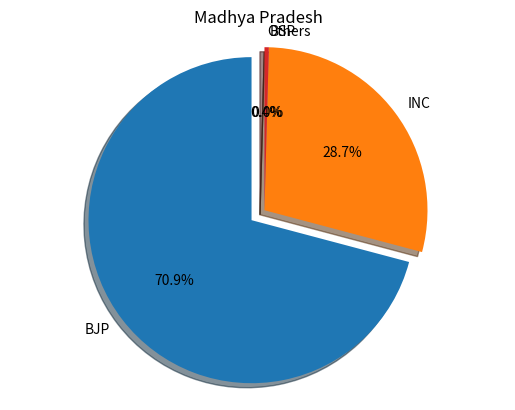
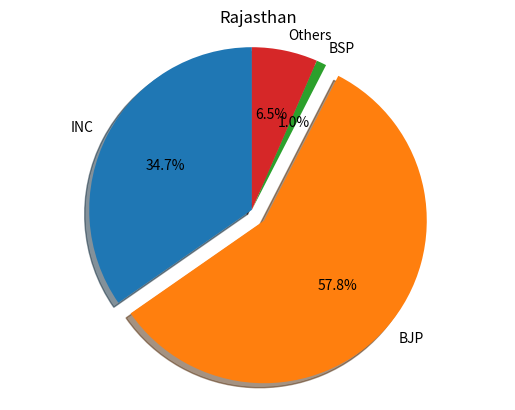
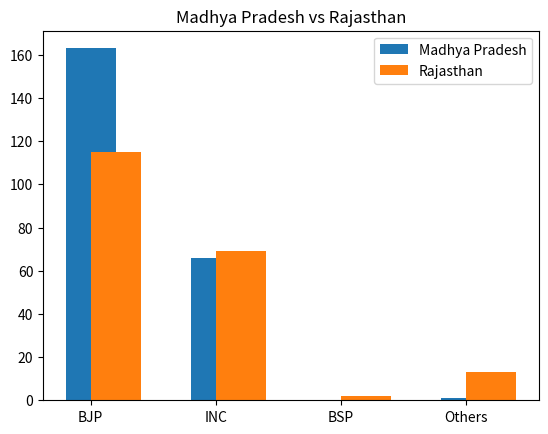

Here is the Python script that generated these plots, in order: (Note: this script raises an exception after producing the figures.)

# Q1 Show party wise seat share for following results of the Assembly Elections 2023 in
# Two different pie charts on two different plots. Party with highest percentage should be shown as slightly detached ( show the percentage seat share on each wedge )
# Two pie charts as subplots on the same figure object
# As a bar chart with party name on X axis and seats won on y axis. Show results of both the states on the same bar plot. Give proper legends
# Madhya Pradesh
# BJP - Win (163) INC - Win (66) BSP – Win ( 0) Others – Win (1)
# Rajasthan
# INC - Win (69) BJP- Win (115) BSP- Win (2) Others-Win (13)

import matplotlib.pyplot as plt

# Madhya Pradesh
labels = ['BJP', 'INC', 'BSP', 'Others']
sizes = [163, 66, 0, 1]
explode = (0.1, 0, 0, 0)
fig1, ax1 = plt.subplots()
ax1.pie(sizes, explode=explode, labels=labels, autopct='%1.1f%%', shadow=True, startangle=90)
ax1.axis('equal')
plt.title('Madhya Pradesh')
plt.show()

# Rajasthan
labels = ['INC', 'BJP', 'BSP', 'Others']
sizes = [69, 115, 2, 13]
explode = (0, 0.1, 0, 0)
fig2, ax2 = plt.subplots()
ax2.pie(sizes, explode=explode, labels=labels, autopct='%1.1f%%', shadow=True, startangle=90)
ax2.axis('equal')
plt.title('Rajasthan')
plt.show()


# Bar Chart
labels = ['BJP', 'INC', 'BSP', 'Others']
mp = [163, 66, 0, 1]    
rj = [115, 69, 2, 13]
x = range(len(labels))
fig3, ax3 = plt.subplots()
ax3.bar(x, mp, width=0.4, label='Madhya Pradesh', align='center')
ax3.bar(x, rj, width=0.4, label='Rajasthan', align='edge')
plt.xticks(x, labels)
plt.legend()
plt.title('Madhya Pradesh vs Rajasthan')
plt.show()


# Output
# Pie chart for Madhya Pradesh
# Pie chart for Rajasthan
# Bar chart for both states


k=int(input("Enter the number of values (min. 10)"))
n=int(input("Enter the maximum value till where numbers are to be generated"))
import random
all_numbers=[]
if(k<10):
    print("Please enter a number greater than 10")
    exit()
for i in range(k):
    all_numbers.append(random.randint(1,n))
print(all_numbers)



#  Write a python script to
# Form a list of K random numbers within a limit N where K and N are set by the user. Minimum value of K should be 10.
# Define a function (or two functions) to return the composite numbers and prime numbers of this list as two separate lists.
# Determine the square of all prime numbers and square root of all composite numbers
# Plot both prime numbers Vs their squares and composites Vs their square roots on the same figure object as scatterplots. ( two different subplots on the same figure object)
def check_prime():
    prime_numbers=[]
    composite_numbers=[]
    for i in all_numbers:
        if i>1:
            for j in range(2,i):
                if(i%j==0):
                    composite_numbers.append(i)
                    break
            else:
                prime_numbers.append(i)

    return prime_numbers,composite_numbers


def make_square(prime_numbers):
    square_prime=[]
    for i in prime_numbers:
        square_prime.append(i**2)
    return square_prime

def make_squareroot(composite_numbers):
    square_root_composite=[]
    for i in composite_numbers:
        square_root_composite.append(i**0.5)
    return square_root_composite


prime_numbers,composite_numbers=check_prime()

squared_prime_numbers=make_square(prime_numbers)
square_root_composite_numbers=make_squareroot(composite_numbers)



import matplotlib.pyplot as plt
import numpy as np


x=np.array(prime_numbers)
y=np.array(squared_prime_numbers)

plt.subplot(1, 2, 1)
plt.scatter(x,y)
plt.xlabel("Prime Numbers")
plt.ylabel("Square of Prime Numbers")
plt.title("Prime Numbers vs Square ")


x=np.array(composite_numbers)
y=np.array(square_root_composite_numbers)
plt.subplot(1, 2, 2)
plt.scatter(x,y)
plt.xlabel("Composite Numbers")
plt.ylabel("Square root of Composite Numbers")
plt.title("Composite Numbers vs Square root")
# set the spacing between subplots
plt.subplots_adjust(left=0.1,
                    bottom=0.1, 
                    right=0.9, 
                    top=0.9, 
                    wspace=0.4, 
                    hspace=0.4)
plt.show()
